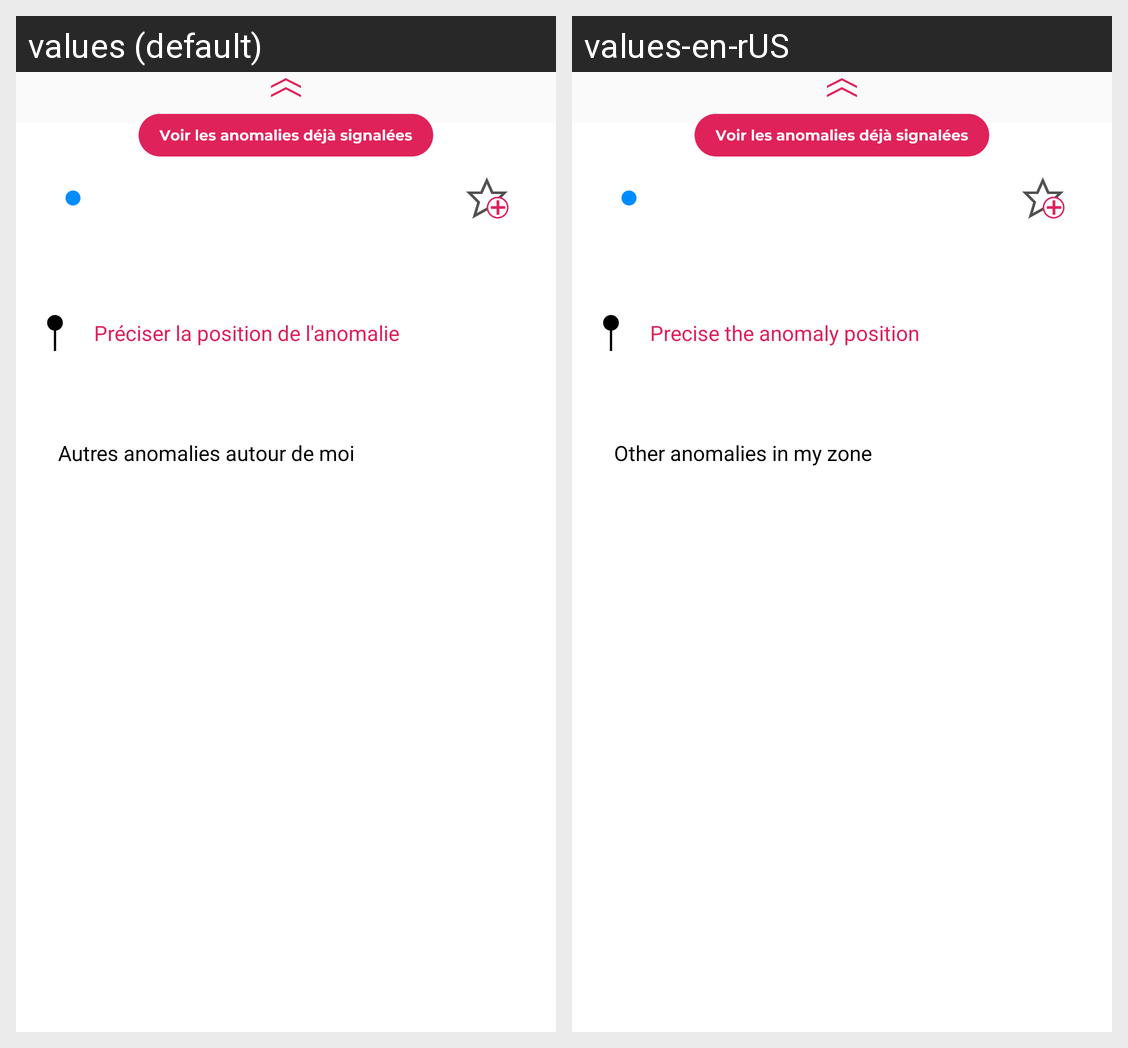

For this localized Android screen grid, give each drawn string resource with its value in every locale shown.
Android screen res/layout/bottom_sheet.xml rendered under 2 locales, left to right: values (default), values-en-rUS. Device: Nexus 5 (rendered at 1080×1920; each locale shown at half size, 540×960, under a caption strip naming it); theme AppTheme.
Strings drawn on this screen, with the default value and each locale's value (text and hints the layout hard-codes, and strings that could not be matched under every locale, appear in the picture but are not listed):

anomaly_position_be_more_specific
  values: Préciser la position de l'anomalie
  values-en-rUS: Precise the anomaly position

text_around_incident
  values: Autres anomalies autour de moi
  values-en-rUS: Other anomalies in my zone
